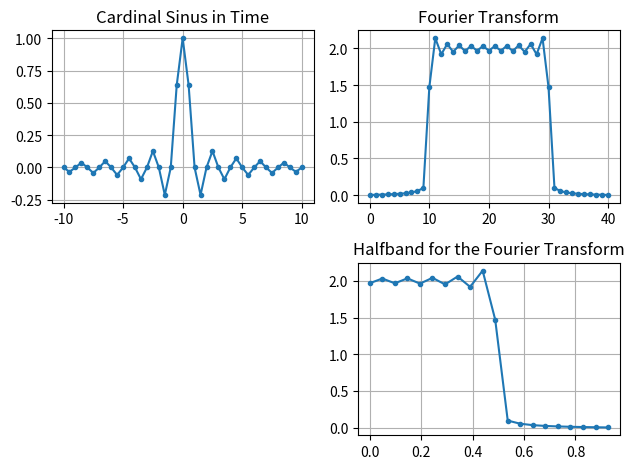

Generate this figure with matplotlib:
import numpy as np
import matplotlib.pyplot as plt

x = np.arange(-10, 10.1, 0.5)
h = np.sinc(x)

plt.close('all')

plt.subplot(2, 2, 1)
plt.plot(x, h, '.-')
plt.title('Cardinal Sinus in Time')
plt.grid(True)

H = np.fft.fft(h)
plt.subplot(2, 2, 2)
plt.plot(np.fft.fftshift(abs(H)), '.-')
plt.title('Fourier Transform')
plt.grid(True)

plt.subplot(2, 2, 4)
N = int(len(H) / 2)
plt.plot(np.fft.fftfreq(len(H), d=(x[1] - x[0]))[:N], abs(H)[:N], '.-')
plt.title('Halfband for the Fourier Transform')
plt.grid(True)

plt.tight_layout()
plt.show()
